5-way image classification set "CNN" from GitHub (Fitmate-capstone/ML_Model_Development); label vocabulary: bench press, dumbells, elliptical machine, recumbent bike, smith machine.

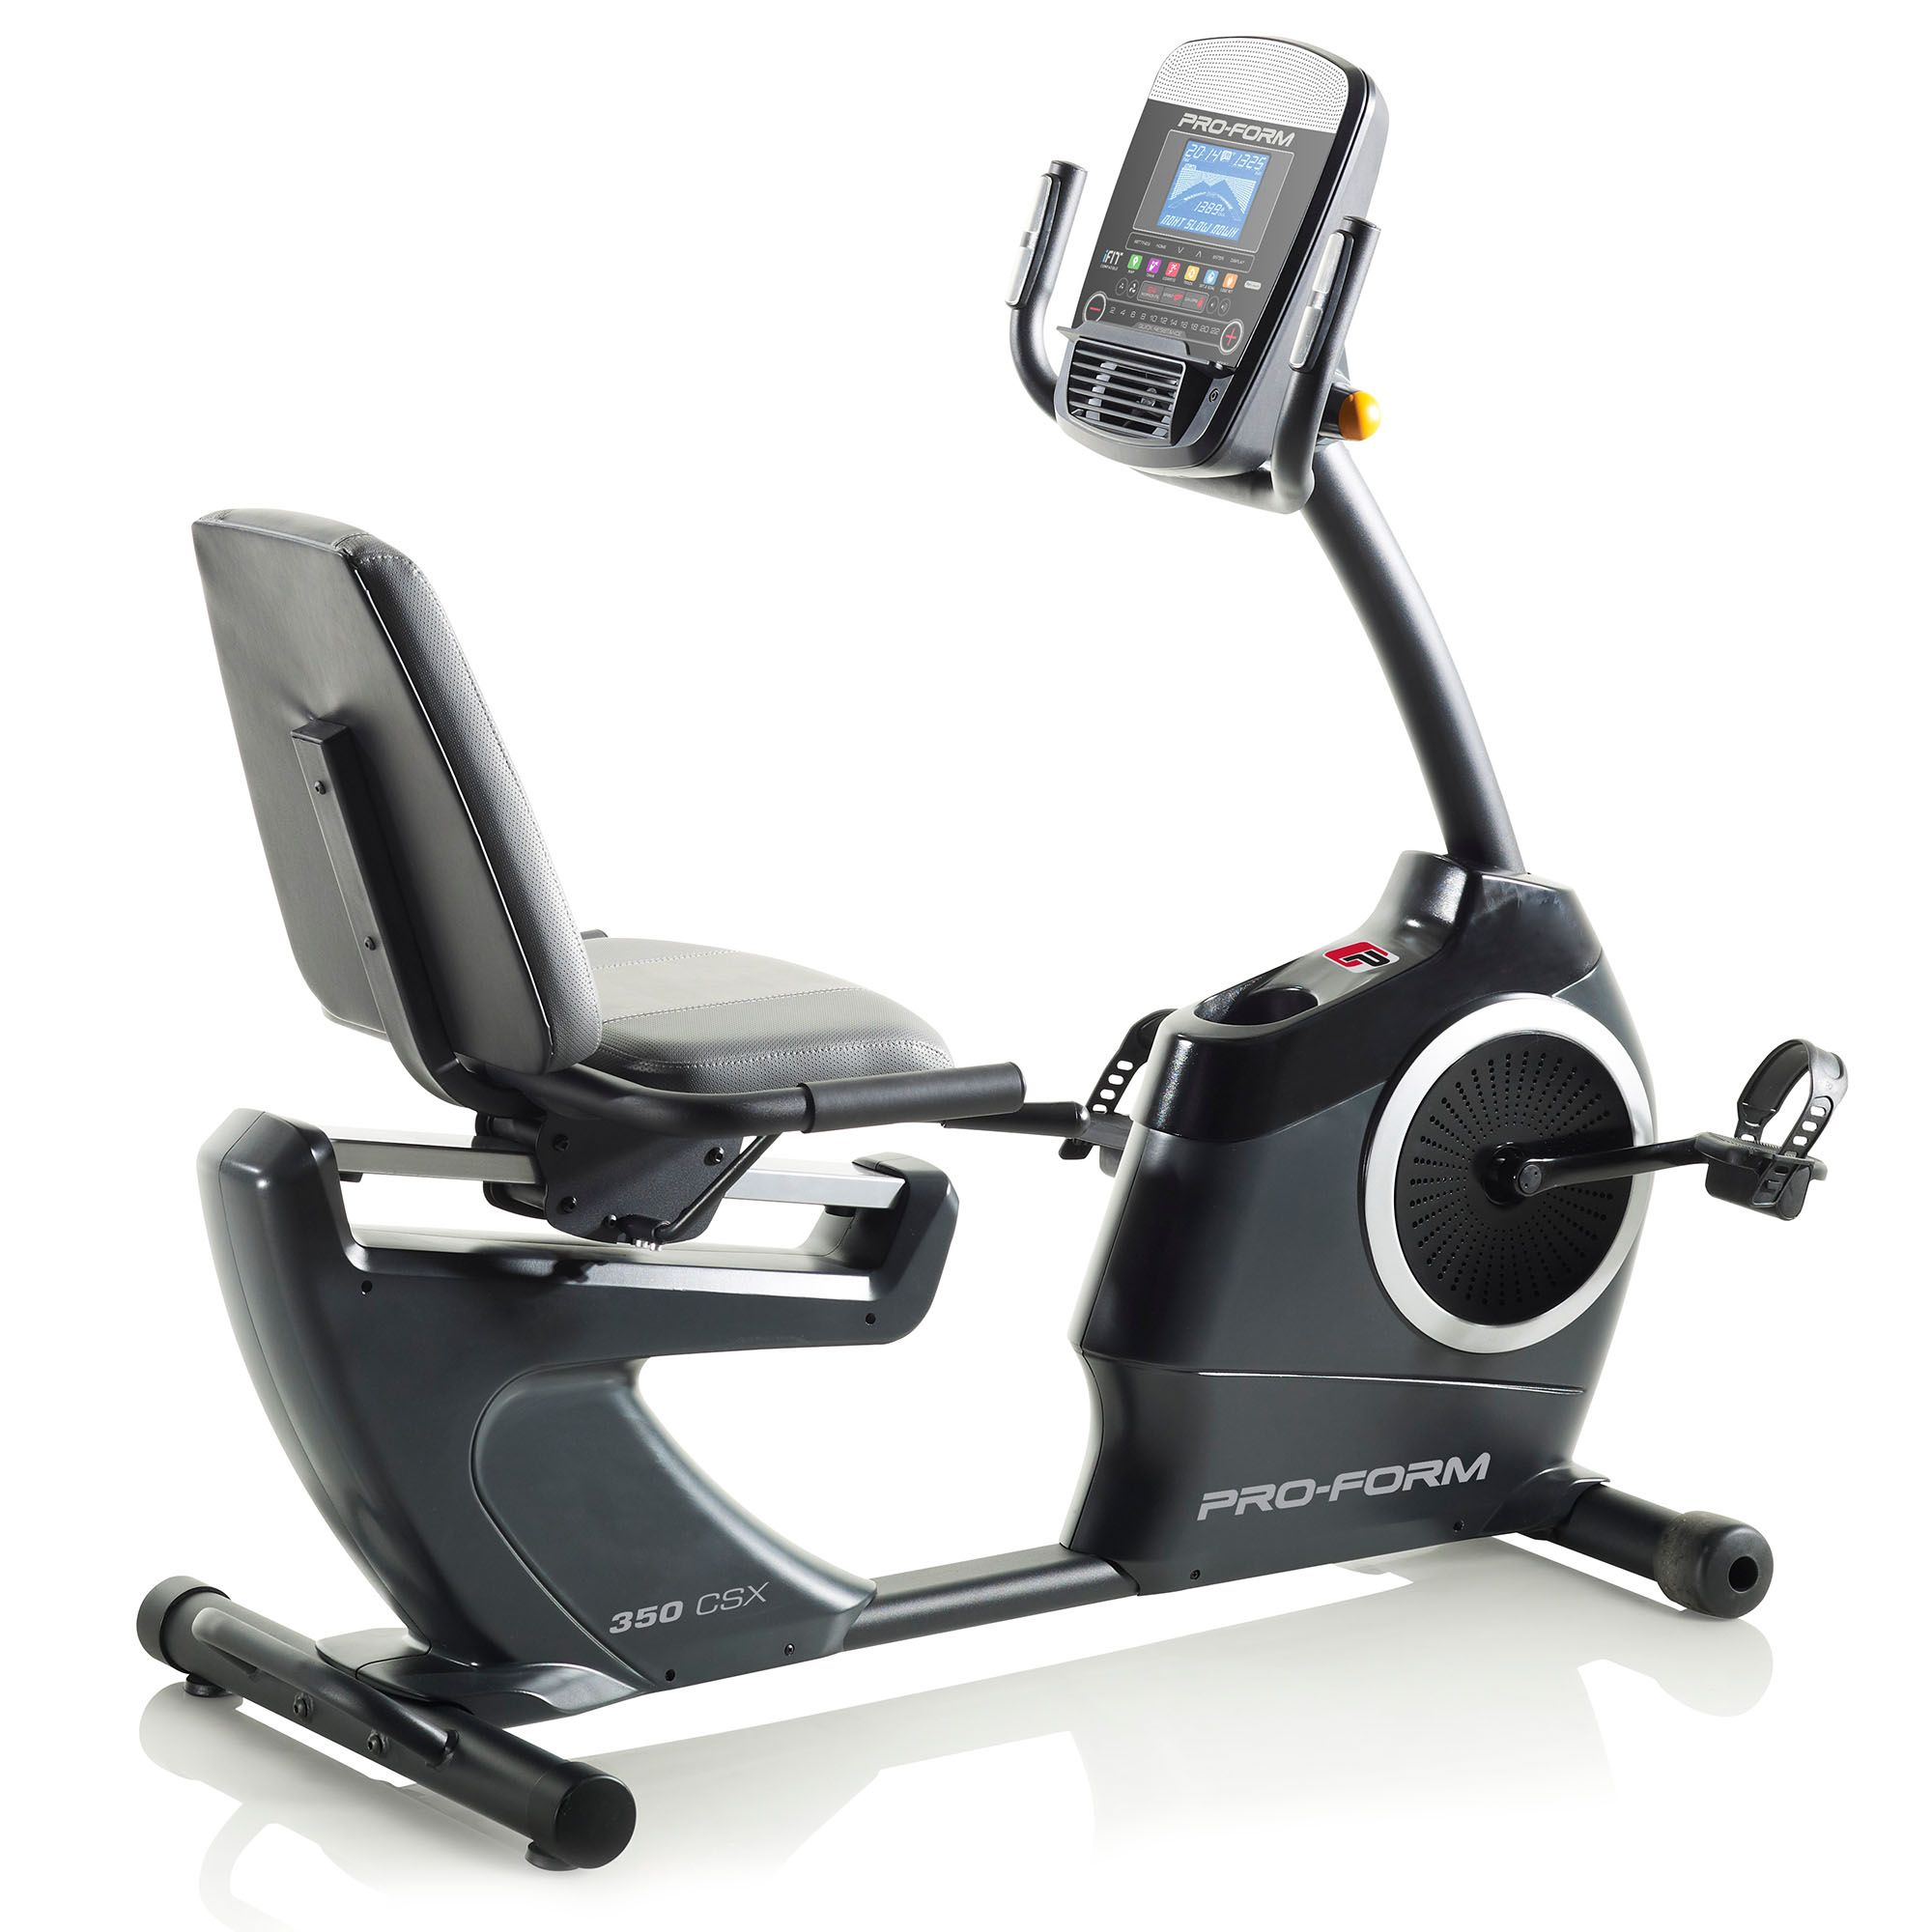
Label: recumbent bike

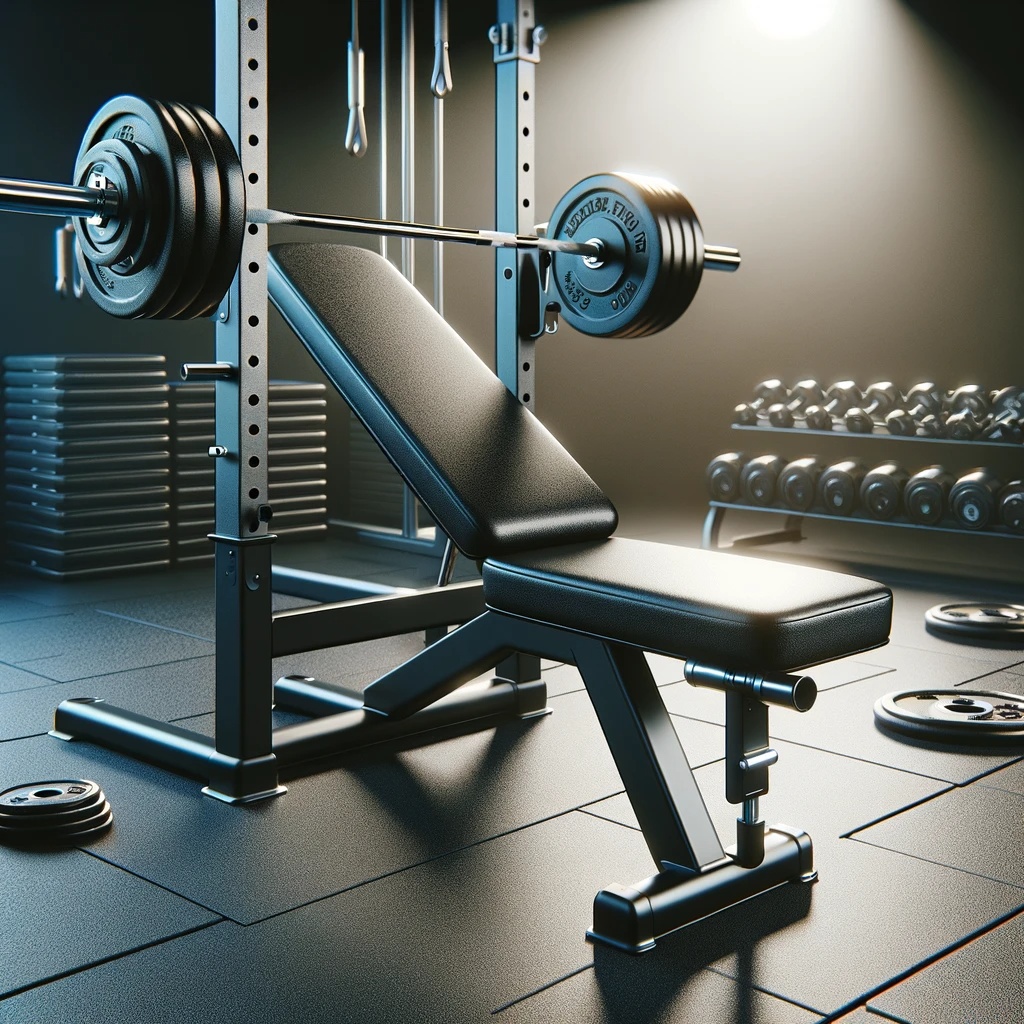
Label: bench press

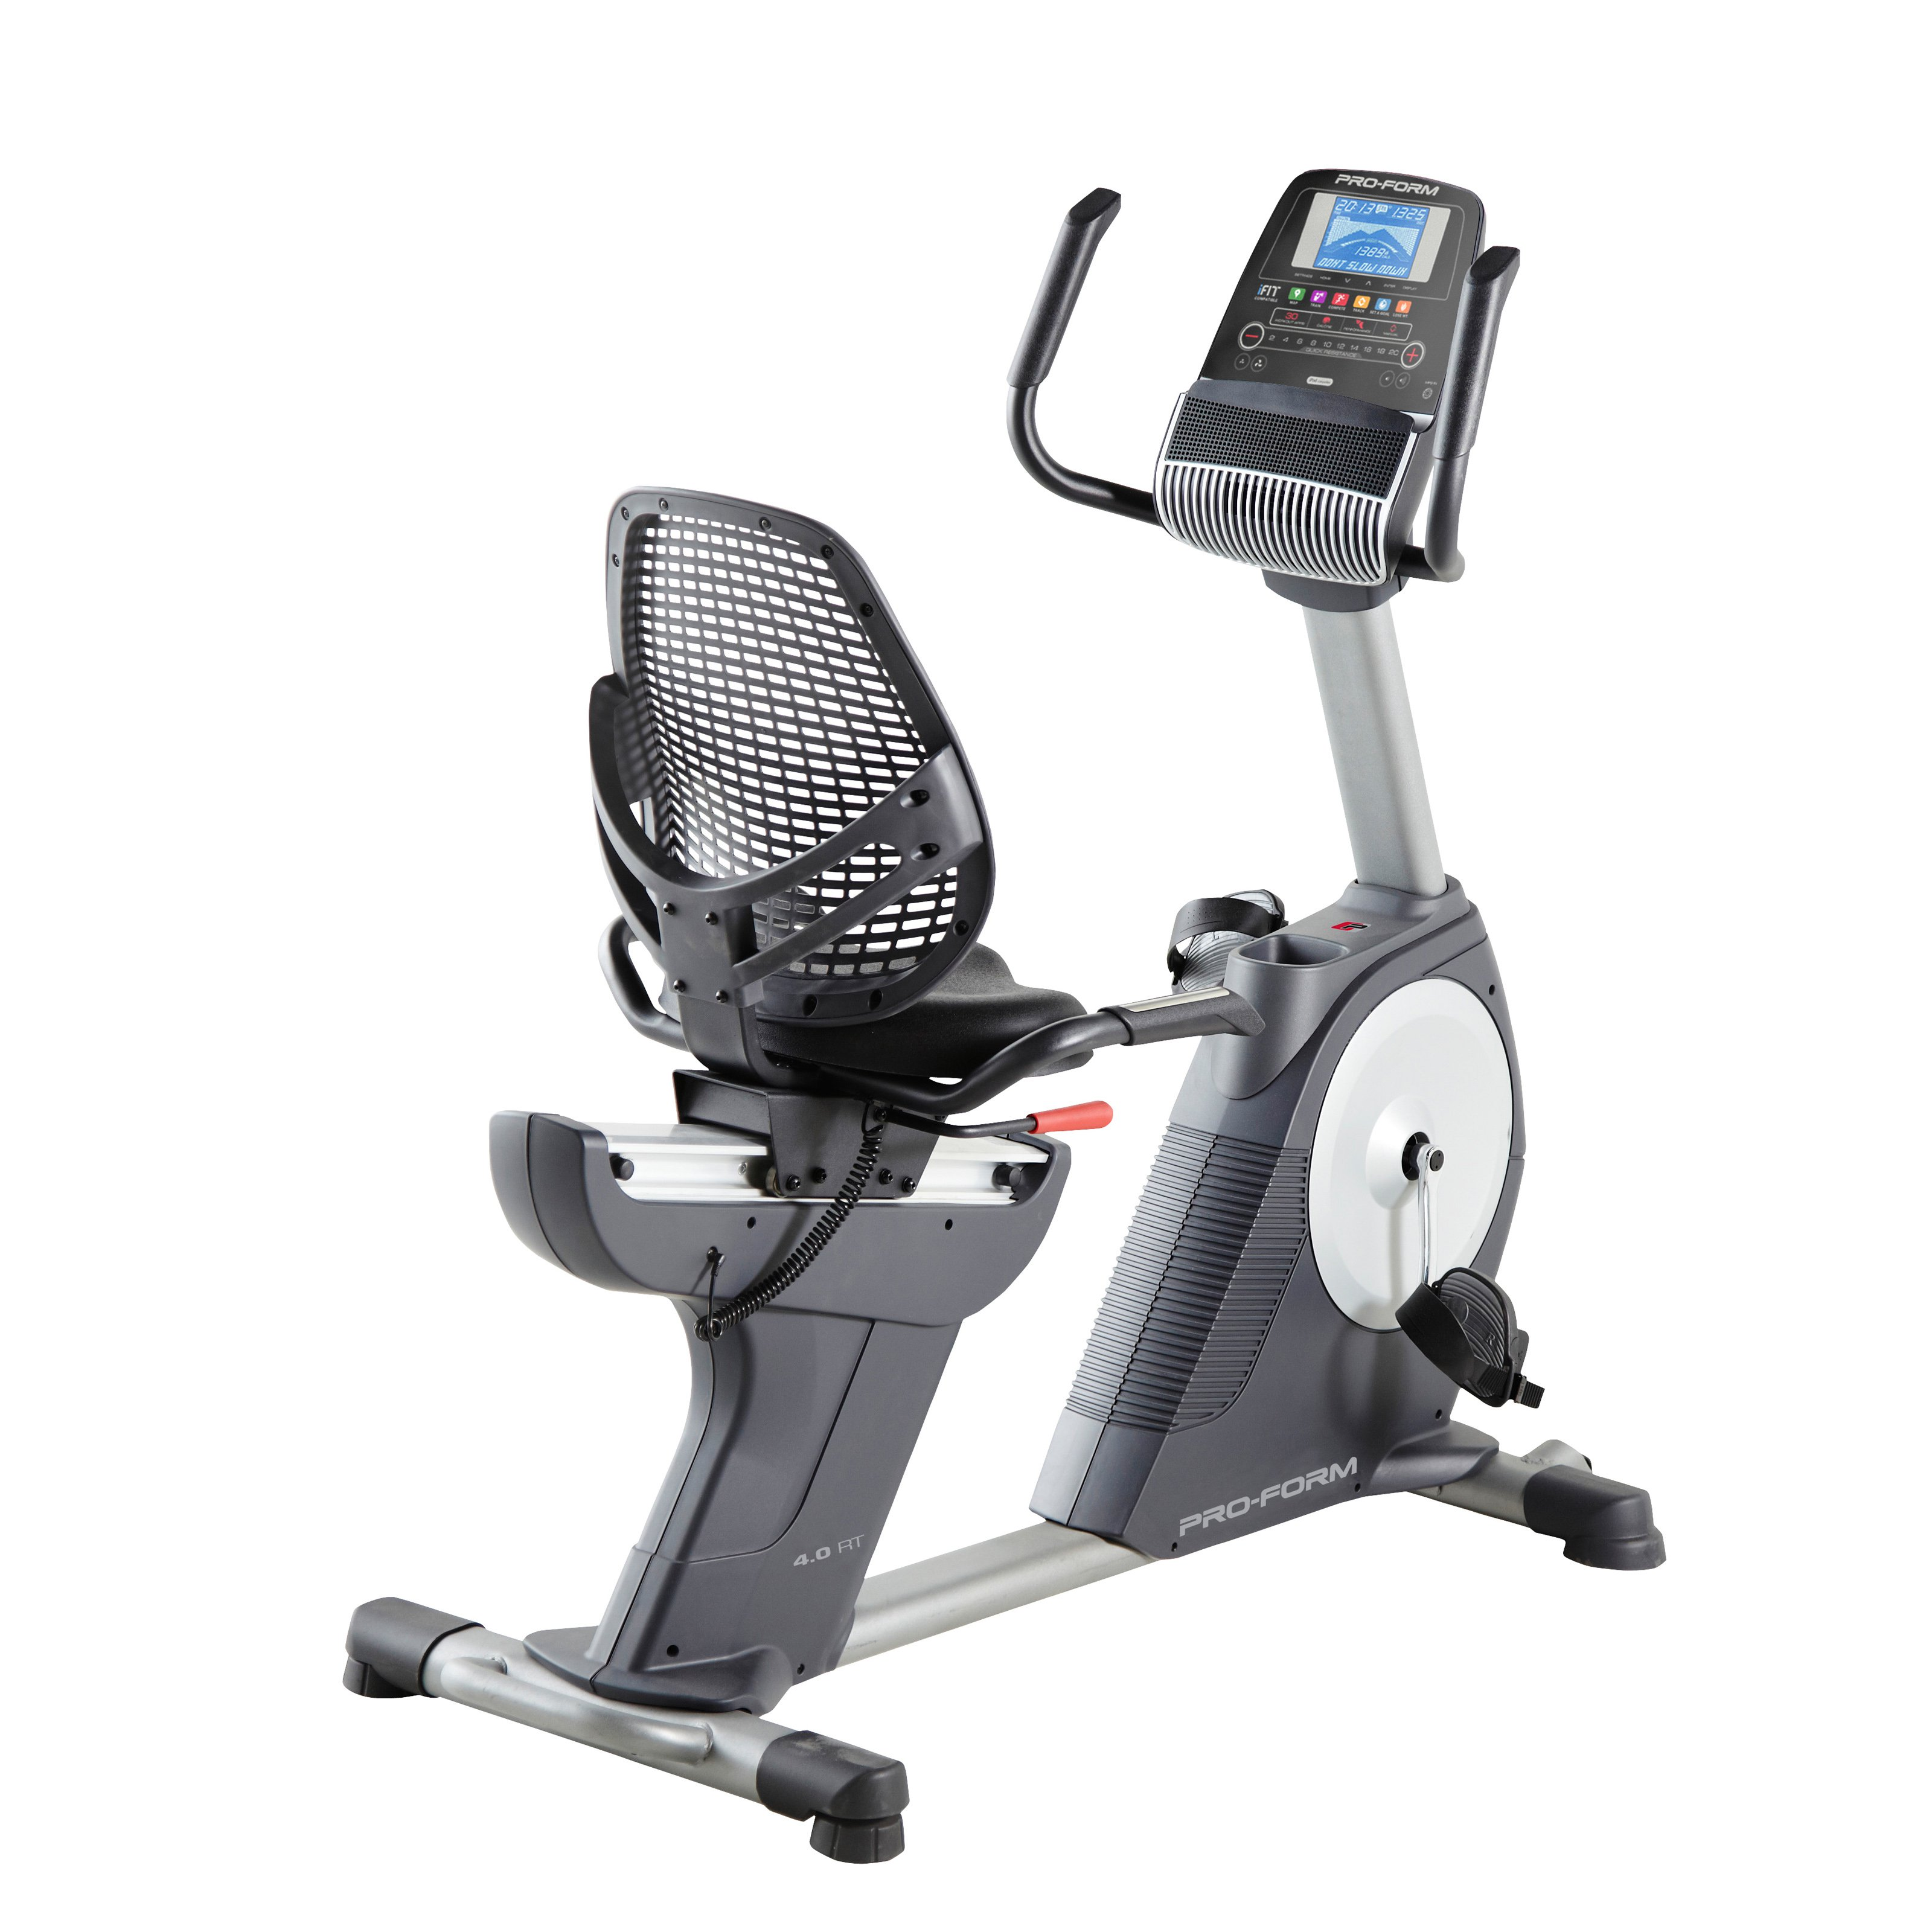
Label: recumbent bike

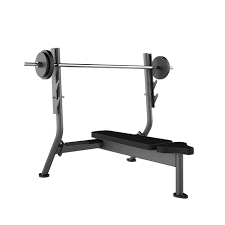
Label: bench press

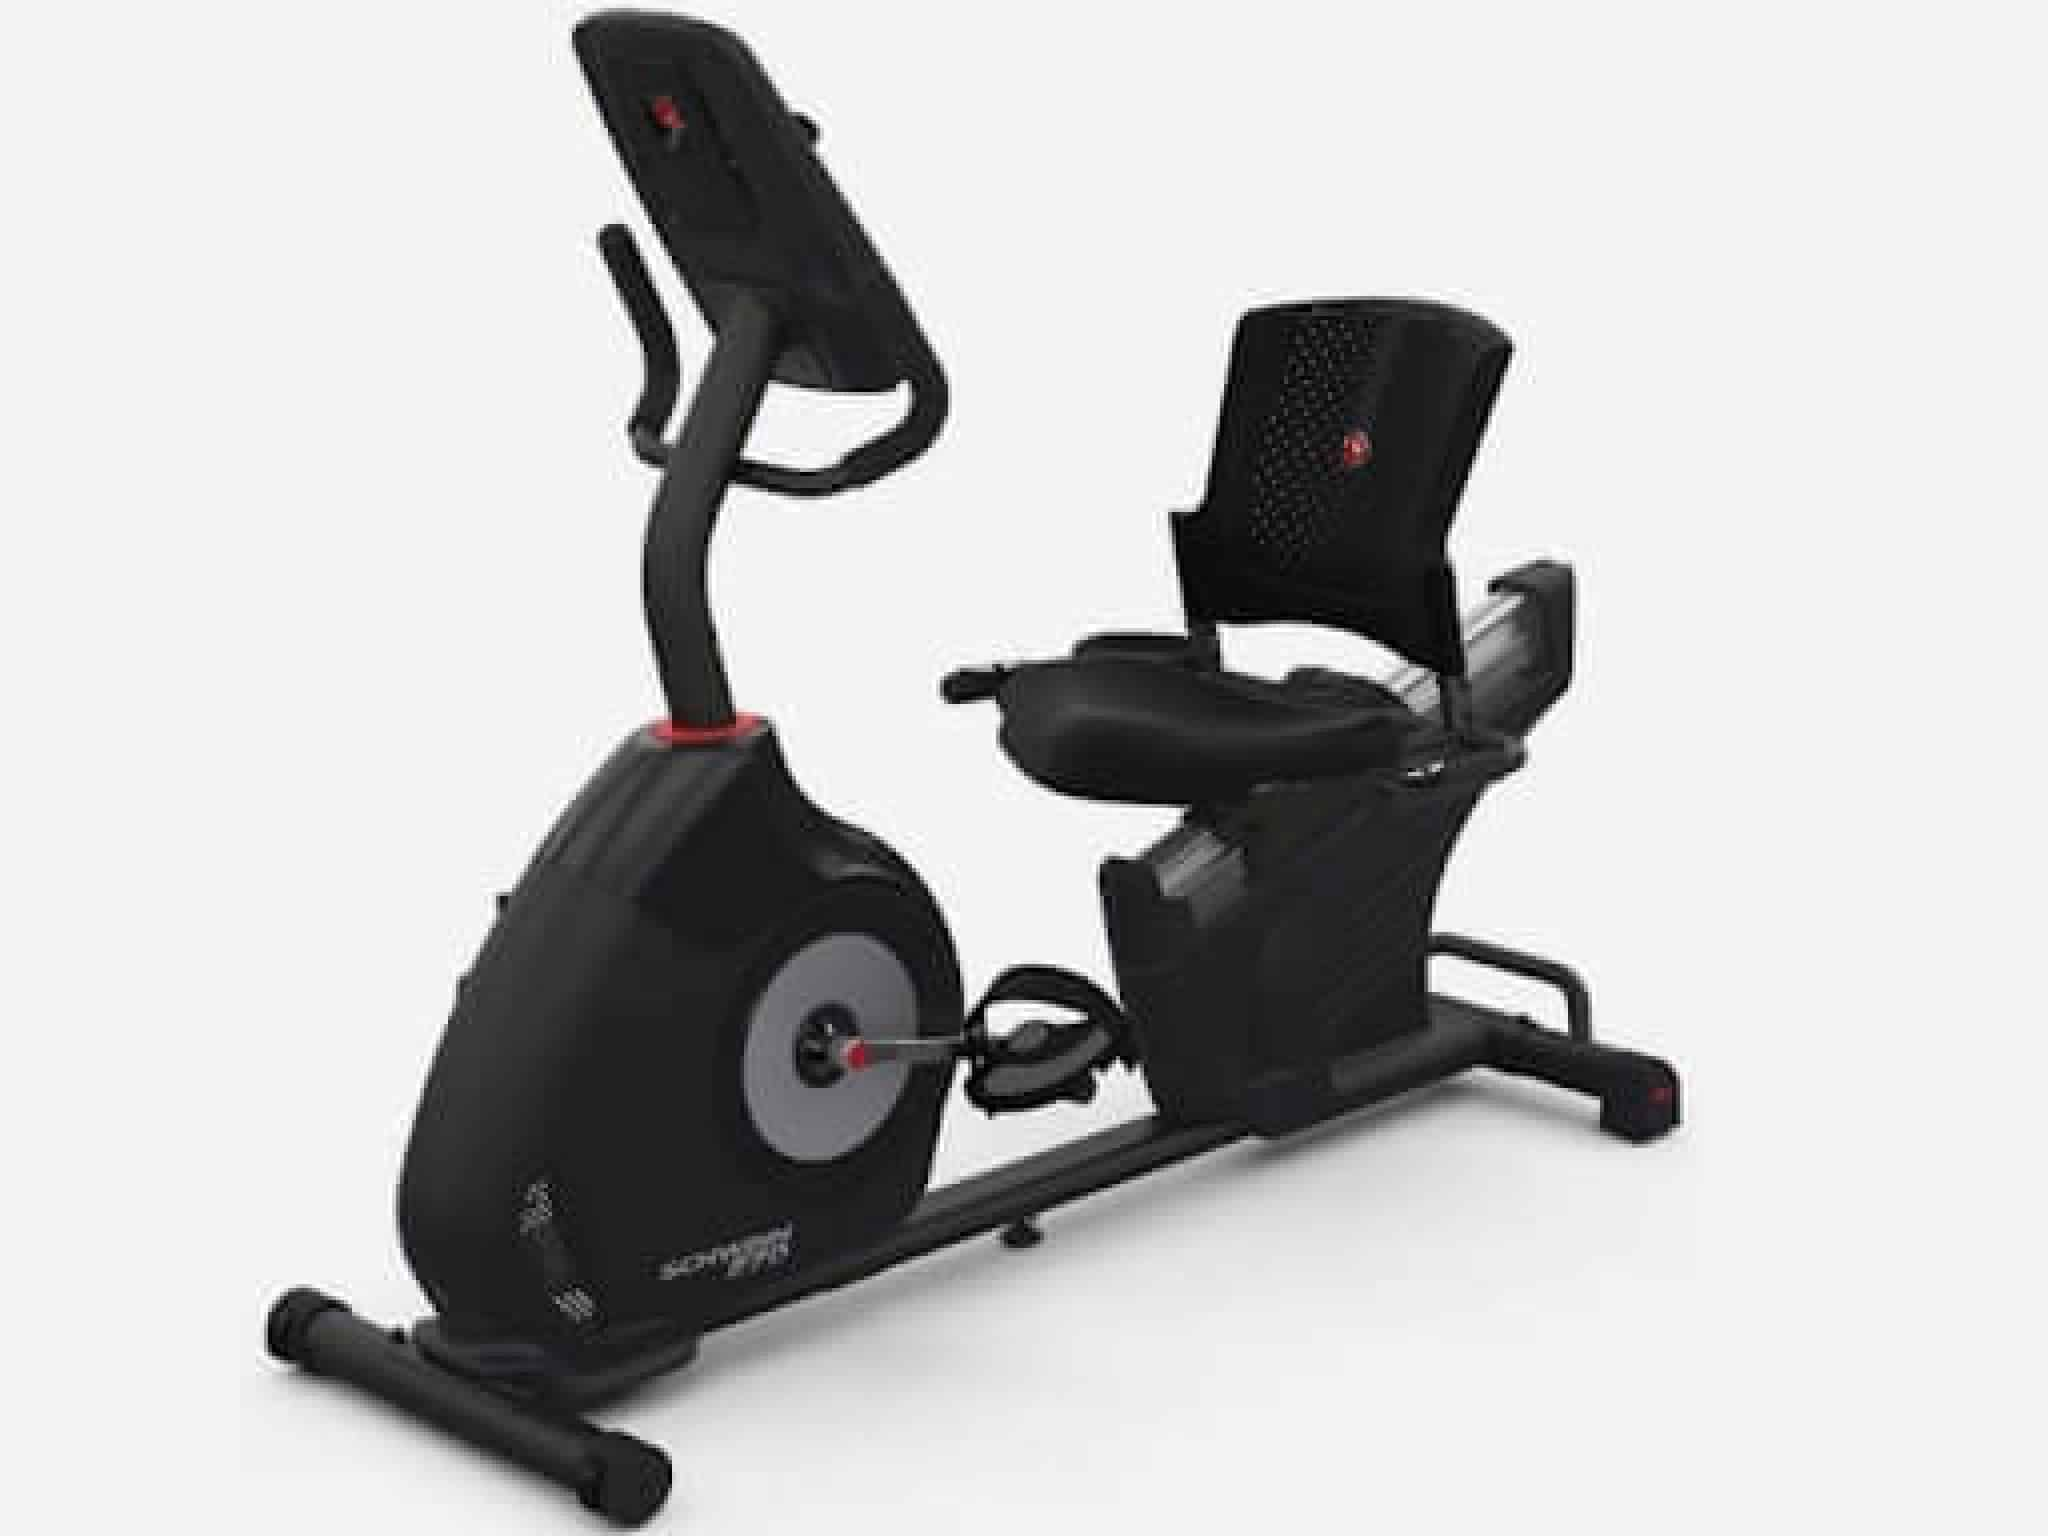
Label: recumbent bike

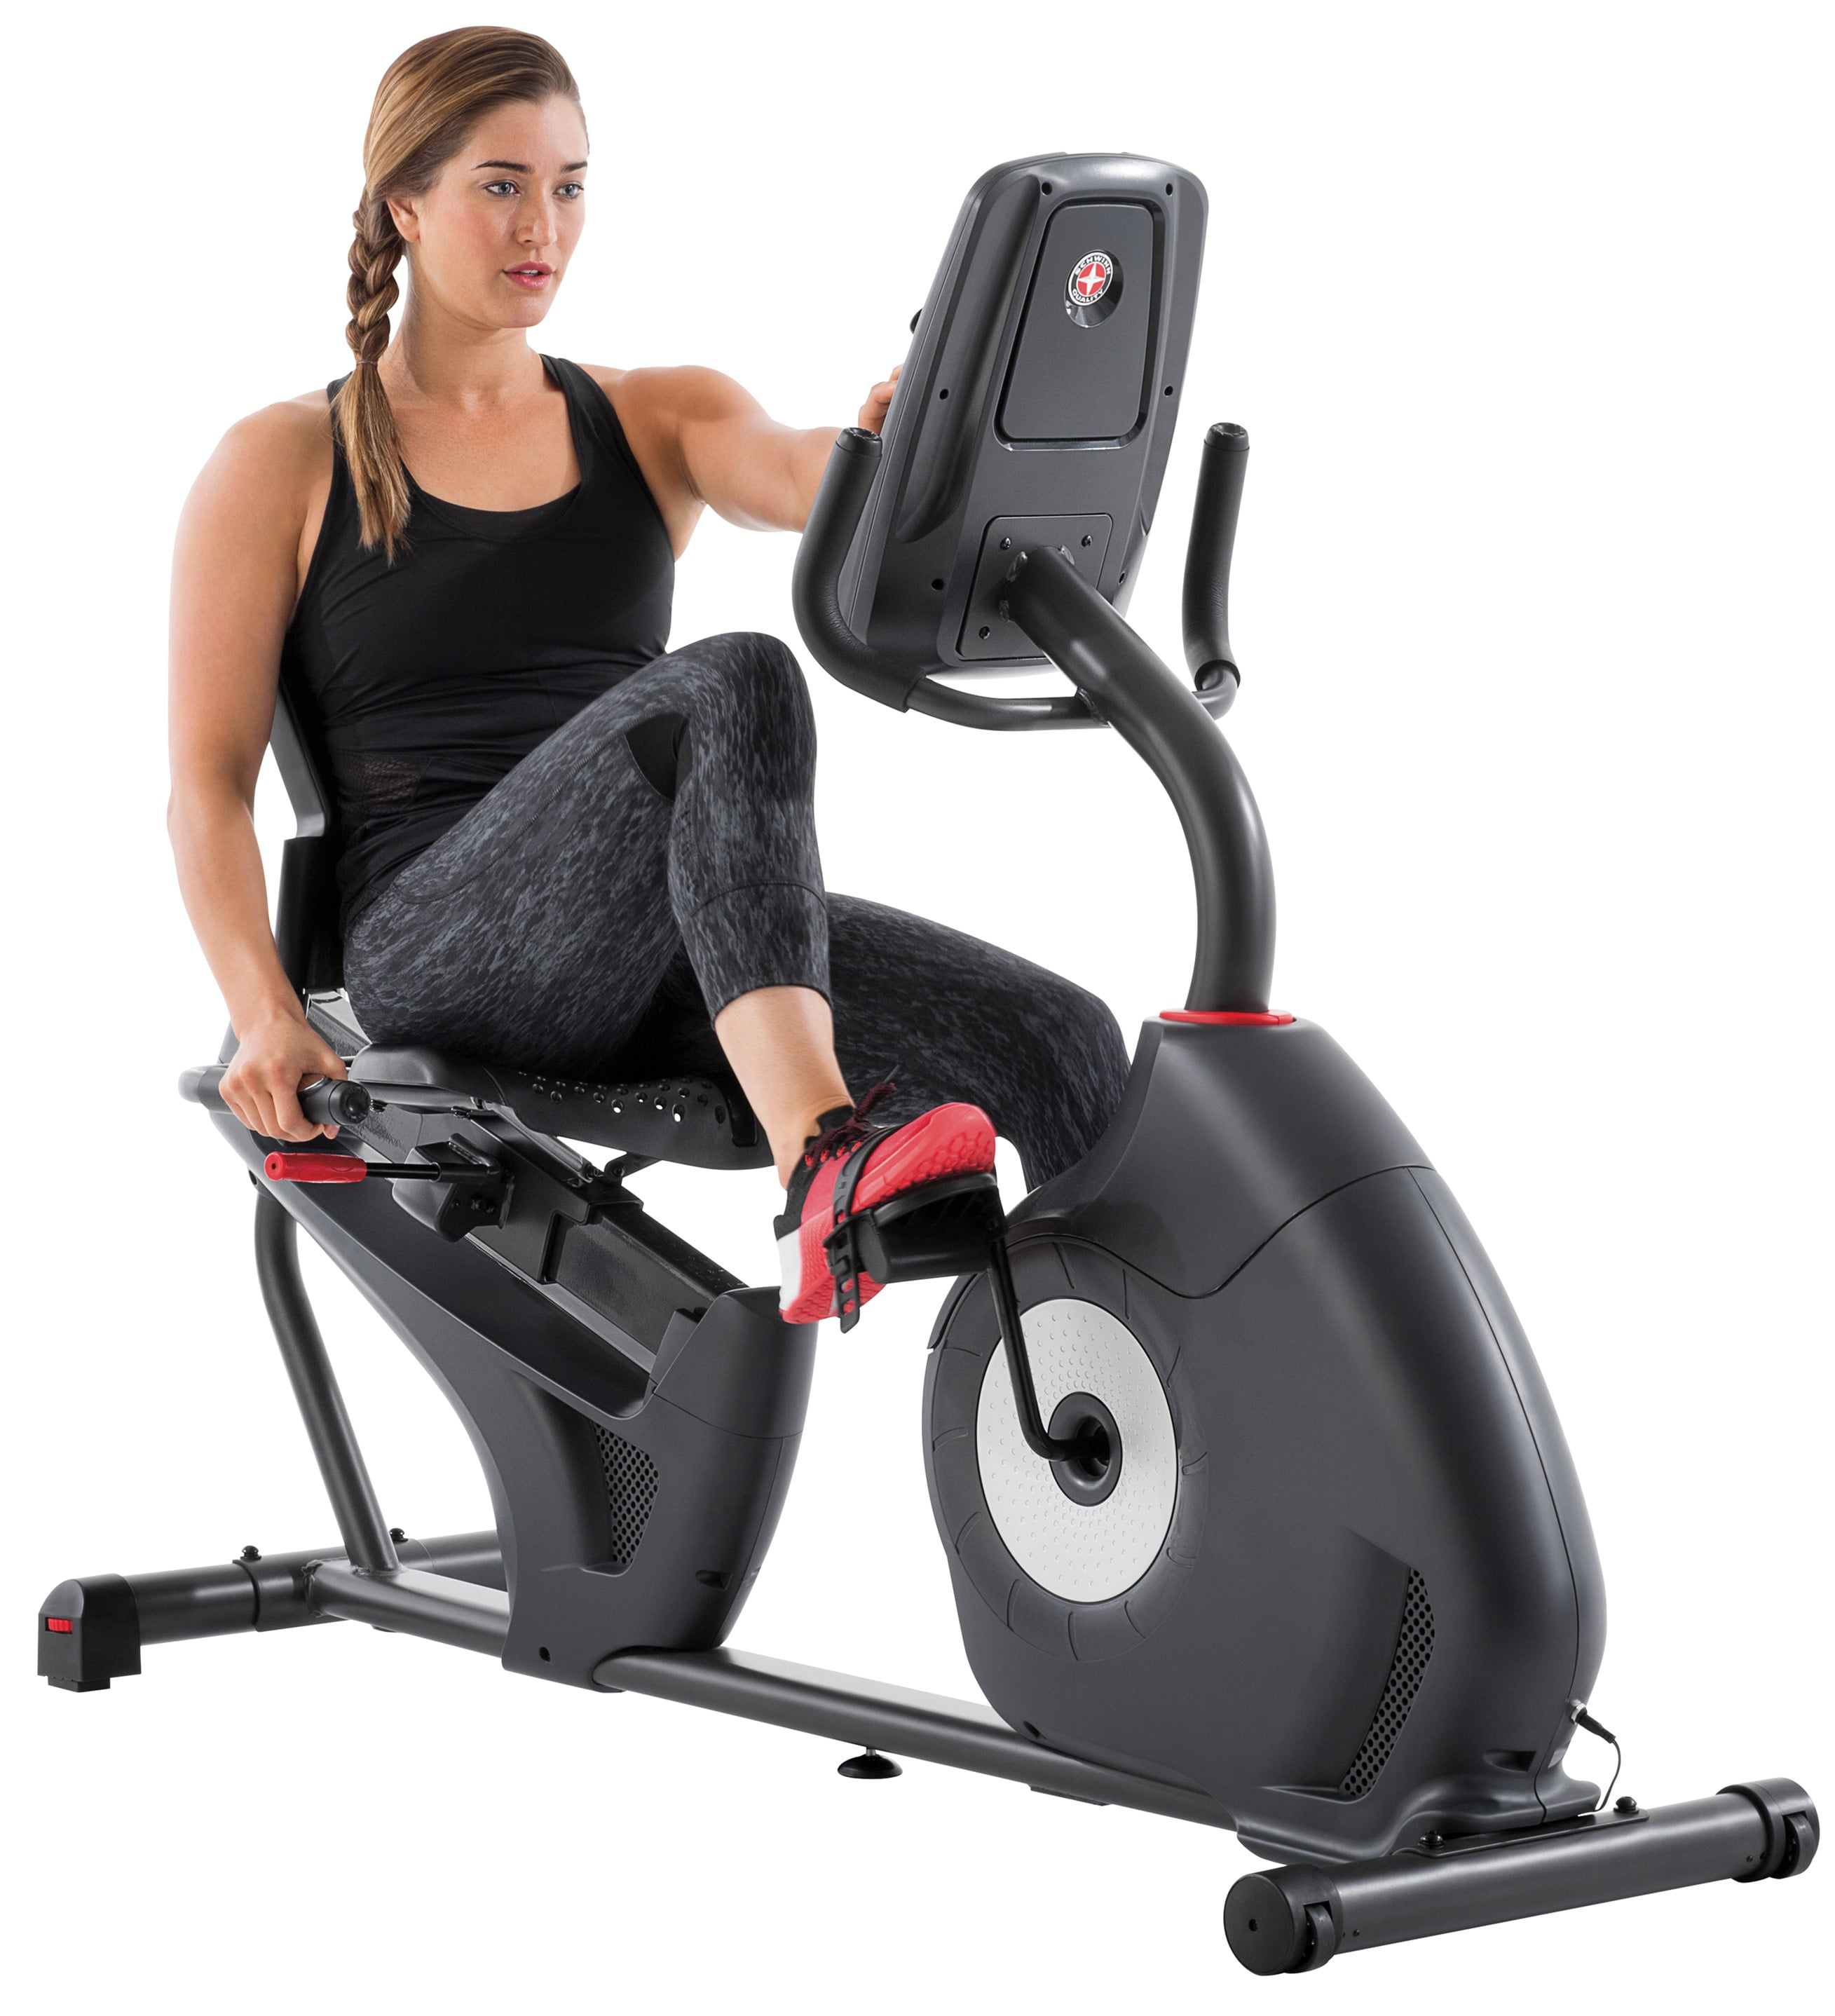
Label: recumbent bike
